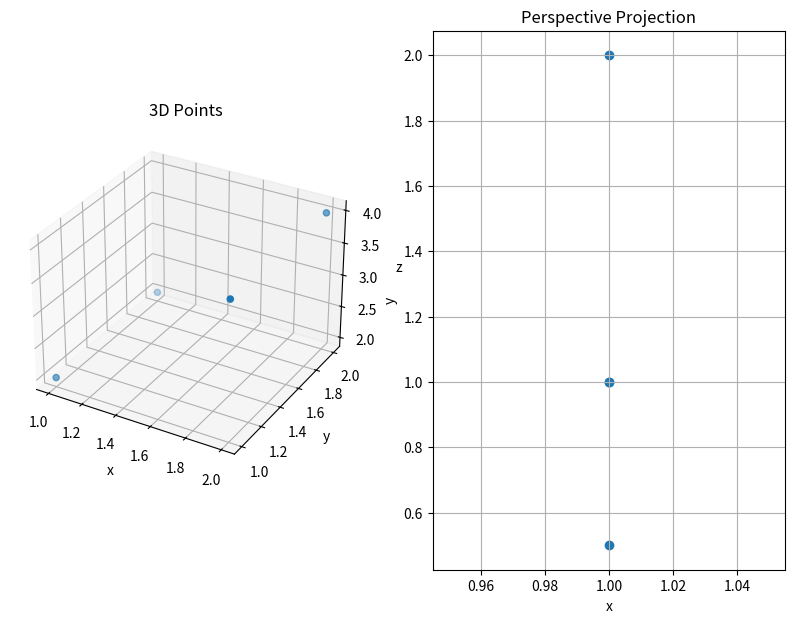

Python code for this plot:
import numpy as np
import matplotlib.pyplot as plt

P = np.array([
    [1, 1, 2],
    [2, 1, 4],
    [2, 2, 4],
    [1, 2, 2]
])

f = 2

x = f * P[:, 0] / P[:, 2]
y = f * P[:, 1] / P[:, 2]

fig = plt.figure(figsize=(10, 7))

ax1 = fig.add_subplot(121, projection='3d')
ax1.scatter(P[:, 0], P[:, 1], P[:, 2])
ax1.set_title("3D Points")
ax1.set_xlabel("x")
ax1.set_ylabel("y")
ax1.set_zlabel("z")

ax2 = fig.add_subplot(122)
ax2.scatter(x, y)
ax2.set_title("Perspective Projection")
ax2.set_xlabel("x")
ax2.set_ylabel("y")
ax2.grid()

plt.show()
